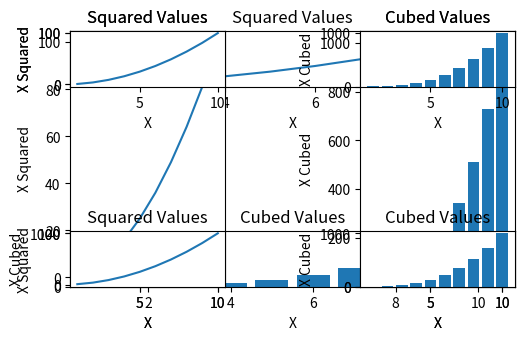

Source code (Python):


###############################################
# Mathplotlib - Subplots
###############################################


import matplotlib.pyplot as plt

x_values = [1, 2, 3, 4, 5, 6, 7, 8, 9, 10]
x_squared = [x ** 2  for x in x_values]
x_cubed = [x ** 3  for x in x_values]


plt.subplot(2, 1, 1)
plt.plot(x_values, x_squared, label = " X Squared")
plt.title("Squared Values")
plt.xlabel("X")
plt.ylabel("X Squared")

plt.subplot(2, 1, 2)
plt.bar(x_values, x_cubed , label = " X Cubed")
plt.title("Cubed Values")
plt.xlabel("X")
plt.ylabel("X Cubed")

plt.tight_layout()
plt.show()



plt.subplot(1, 2, 1)
plt.plot(x_values, x_squared, label = " X Squared")
plt.title("Squared Values")
plt.xlabel("X")
plt.ylabel("X Squared")

plt.subplot(1, 2, 2)
plt.bar(x_values, x_cubed , label = " X Cubed")
plt.title("Cubed Values")
plt.xlabel("X")
plt.ylabel("X Cubed")

plt.tight_layout()
plt.show()




plt.subplot(2, 2, 1)
plt.plot(x_values, x_squared, label = " X Squared")
plt.title("Squared Values")
plt.xlabel("X")
plt.ylabel("X Squared")

plt.subplot(2, 2, 2)
plt.bar(x_values, x_cubed , label = " X Cubed")
plt.title("Cubed Values")
plt.xlabel("X")
plt.ylabel("X Cubed")

plt.subplot(2, 2, 3)
plt.plot(x_values, x_squared, label = " X Squared")
plt.title("Squared Values")
plt.xlabel("X")
plt.ylabel("X Squared")

plt.subplot(2, 2, 4)
plt.bar(x_values, x_cubed , label = " X Cubed")
plt.title("Cubed Values")
plt.xlabel("X")
plt.ylabel("X Cubed")

plt.tight_layout()
plt.show()





















